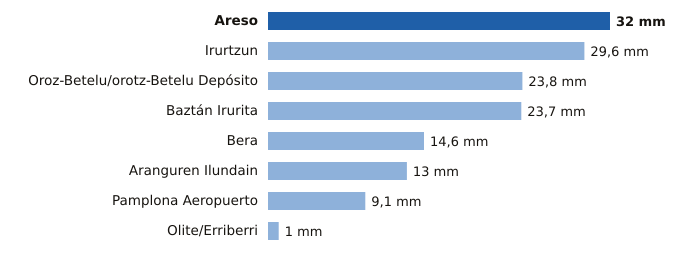

The data file committed next to this chart (first rows):
estacion, provincia, mm
Areso, Navarra, 32.0
Irurtzun, Navarra, 29.6
Oroz-Betelu/orotz-Betelu Depósito, Navarra, 23.8
Baztán Irurita, Navarra, 23.7
Bera, Navarra, 14.6
Aranguren Ilundain, Navarra, 13.0
Pamplona Aeropuerto, Navarra, 9.1
Olite/Erriberri, Navarra, 1.0
